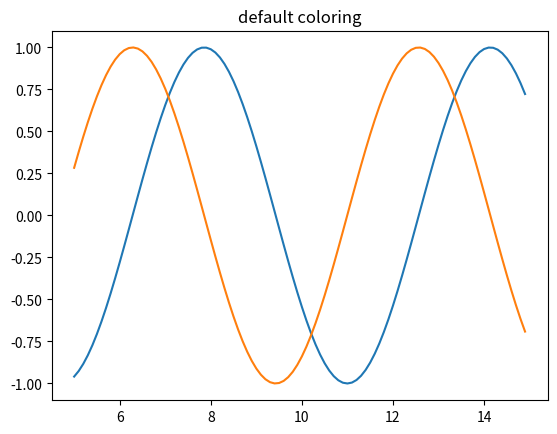

Recreate this plot in Python. (Note: this script raises an exception after producing the figure.)
"""
COLORS

When you plot more data sets in a single plot, each line will get a different 
color according to the table below. By default, the first line in a plot is 
always blue, the second green, the seventh black. The eight line is blue again. 
Line colors can be manually set using c or color and the full name or single 
letter.

The basic colors can be called by a single letter (this is also the default 
order for cycling the colors (white is not used)):
b: blue
g: green
r: red
c: cyan
m: magenta
y: yellow
k: black
w: white

RCPARAMS:
'axes.color_cycle' sets the order and colors for the color cycling
'lines.color' does not set the line color, it is overriden by the color_cyle

"""

import numpy
import matplotlib
import matplotlib.pyplot as plt

# list all colors
# print(matplotlib.colors.cnames)

# make some data 
x = numpy.arange(5,15,0.1) # start, stop, step
y = numpy.sin(x)
z = numpy.cos(x)

# default line coloring
plt.figure()
plt.plot(x, y) # blue
plt.plot(x, z) # green
plt.title("default coloring")
plt.show()
plt.savefig("../figures/010_0_line_properties_colors_default")

# set line colors manually
plt.plot(x, y, c = "cyan") 
plt.plot(x, z, color = "y") 
plt.title("manual coloring")
plt.show()
plt.savefig("../figures/010_1_line_properties_colors_manual")

